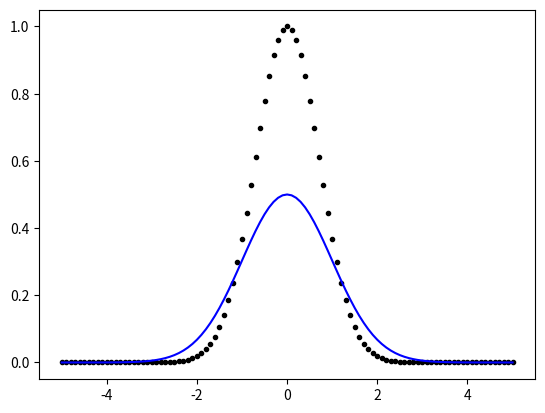

Recreate this plot in Python.
# -*- coding: utf-8 -*-
"""
Created on Thu Jun 18 17:57:59 2020

[redacted]
"""

''' We are going to define and use a function
to be specific, a 1D Gaussian function.'''

import numpy as np
import matplotlib.pyplot as plt

# Creating the function

def fgauss( x, A, b ):
    y = A*np.exp( -b*x**2 )
    
    # A is the amplitude, b is coefficient, x is domain
    
    return y

# Defining the domain of the funciton

x_domain = np.arange(-5, 5.1, 0.1)

# Defining the range of the function with given parameters

y_range  = fgauss(x_domain, 1, 1)

''' Now with other parameters '''

y_range2 = fgauss(x_domain, 0.5, 0.5)

# Plotting (and customizing)

plt.plot(x_domain, y_range, 'k.')
plt.plot(x_domain, y_range2, 'b')
plt.show()



